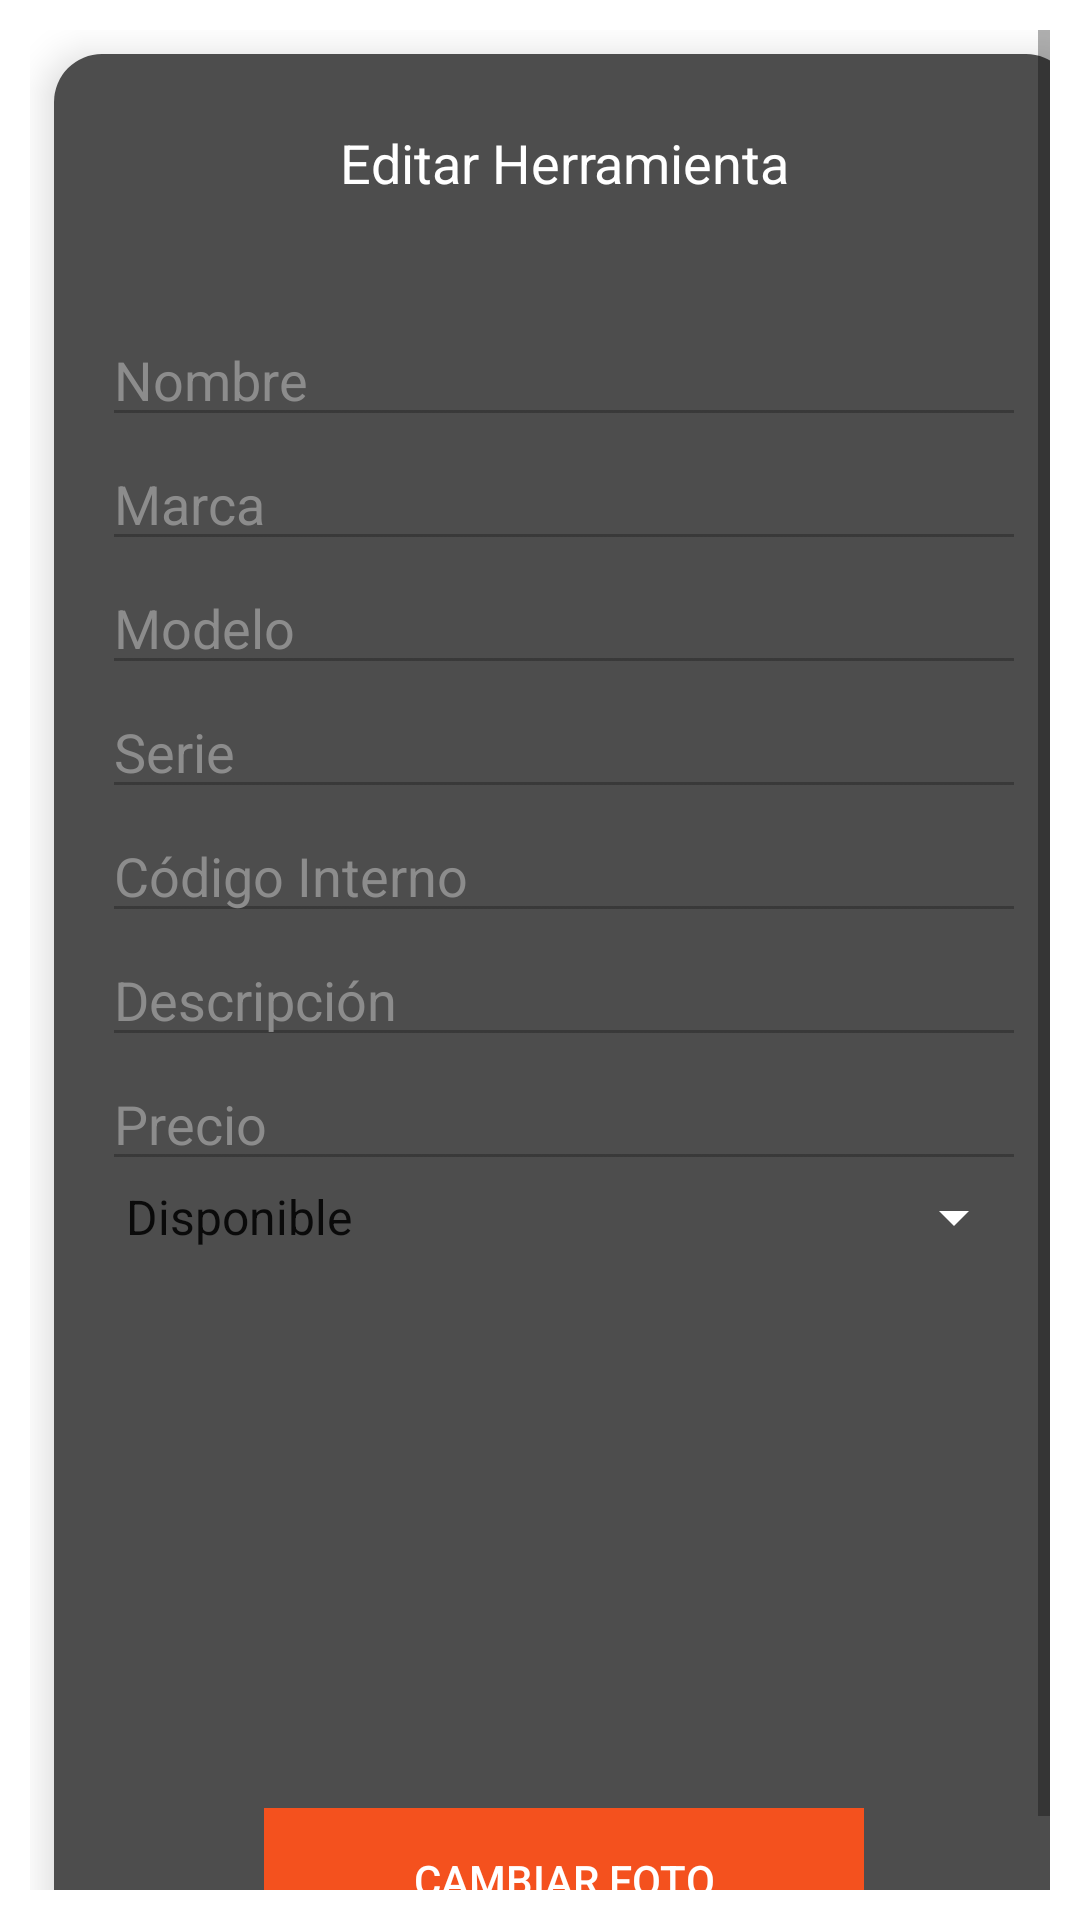

This screen was rendered from an Android layout file. Write that file and the resources it references.
<!-- AndroidManifest.xml: activity theme CustomDialogTheme -->
<!-- res/layout/activity_editar_herramienta.xml -->
<?xml version="1.0" encoding="utf-8"?>
<ScrollView xmlns:android="http://schemas.android.com/apk/res/android"
    android:layout_width="match_parent"
    android:layout_height="wrap_content"
    android:background="@color/zxing_transparent"
    android:fillViewport="true"
    android:padding="10dp">

    <LinearLayout
        android:layout_width="340dp"
        android:layout_height="wrap_content"
        android:layout_margin="8dp"
        android:background="@drawable/popup_background"
        android:elevation="8dp"
        android:orientation="vertical"
        android:padding="16dp">

        <TextView
            android:id="@+id/title"
            android:layout_width="match_parent"
            android:layout_height="wrap_content"
            android:background="@color/zxing_transparent"
            android:gravity="center"
            android:padding="8dp"
            android:text="Editar Herramienta"
            android:textColor="@color/white"
            android:textSize="18sp" />

        <ImageButton
            android:id="@+id/btnEditarCancelar"
            android:layout_width="30dp"
            android:layout_height="30dp"
            android:layout_gravity="end"
            android:background="?attr/selectableItemBackgroundBorderless"
            android:scaleType="centerCrop"
            android:src="@drawable/edit" />

        
        <EditText
            android:id="@+id/etNombre"
            android:layout_width="match_parent"
            android:layout_height="wrap_content"
            android:enabled="false"
            android:foregroundTint="#FFFFFF"
            android:hint="Nombre"

            android:textColorHint="#8C8C8C" />

        <EditText
            android:id="@+id/etMarca"
            android:layout_width="match_parent"
            android:layout_height="wrap_content"
            android:enabled="false"
            android:hint="Marca"

            android:textColorHint="#8C8C8C" />

        <EditText
            android:id="@+id/etModelo"
            android:layout_width="match_parent"
            android:layout_height="wrap_content"
            android:enabled="false"
            android:hint="Modelo"

            android:textColorHint="#8C8C8C" />

        <EditText
            android:id="@+id/etSerie"
            android:layout_width="match_parent"
            android:layout_height="wrap_content"
            android:enabled="false"
            android:hint="Serie"

            android:textColorHint="#8C8C8C"/>

        <EditText
            android:id="@+id/etCodigoInterno"
            android:layout_width="match_parent"
            android:layout_height="wrap_content"
            android:enabled="false"
            android:hint="Código Interno"

            android:textColorHint="#8C8C8C" />

        <EditText
            android:id="@+id/etDescripcion"
            android:layout_width="match_parent"
            android:layout_height="wrap_content"
            android:enabled="false"
            android:hint="Descripción"

            android:textColorHint="#8C8C8C" />

        <EditText
            android:id="@+id/etPrecio"
            android:layout_width="match_parent"
            android:layout_height="wrap_content"
            android:enabled="false"
            android:hint="Precio"
            android:inputType="numberDecimal"

            android:textColorHint="#8C8C8C" />

        <Spinner
            android:id="@+id/spinnerEstadoHerramienta"
            android:layout_width="match_parent"
            android:layout_height="wrap_content"
            android:backgroundTint="#FFFFFF"

            android:entries="@array/estados_herramienta"
            android:textColor="@color/white" />

        
        <ImageView
            android:id="@+id/imgFotoHerramienta"
            android:layout_width="250dp"
            android:layout_height="150dp"
            android:layout_gravity="center"
            android:contentDescription="Foto de la herramienta"
            android:scaleType="centerCrop"
            android:layout_marginTop="20dp"/>

        <Button
            android:id="@+id/btnCambiarFoto"
            android:layout_width="200dp"
            android:layout_height="wrap_content"
            android:layout_gravity="center"
            android:background="@color/Botones"
            android:enabled="false"
            android:text="Cambiar Foto"
            android:layout_marginTop="15dp"
            android:textColor="#FFFFFF" />

        <Button
            android:id="@+id/btnGuardar"
            android:layout_width="match_parent"
            android:layout_height="wrap_content"
            android:text="Guardar Cambios"
            android:textColor="#FFFCFC"
            android:background="@color/Botones"
           android:layout_marginTop="15dp"
            android:visibility="gone"/>
    </LinearLayout>
</ScrollView>
<!-- resources referenced by this layout -->
<resources>
  <string-array name="estados_herramienta">
          <item>Disponible</item>
          <item>Prestada</item>
          <item>Rota</item>
          <item>Perdida</item>
      </string-array>
  <color name="Botones">#F4511E</color>
  <color name="white">#FFFFFFFF</color>
  <!-- drawable popup_background (drawable) -->
  <shape xmlns:android="http://schemas.android.com/apk/res/android">
      <solid android:color="#4D4D4D" />
      <corners android:radius="16dp" />
      <padding
          android:left="16dp"
          android:top="16dp"
          android:right="16dp"
          android:bottom="16dp" />
  </shape>
  <style name="CustomDialogTheme" parent="Theme.AppCompat.Light.Dialog">
          <item name="android:windowMinWidthMajor">90%</item>
          <item name="android:windowMinWidthMinor">90%</item>
          <item name="android:backgroundDimEnabled">true</item>
          <item name="android:windowBackground">@color/zxing_transparent</item> 
          <item name="android:windowIsFloating">true</item>
          <item name="windowNoTitle">true</item>
  
      </style>
</resources>
